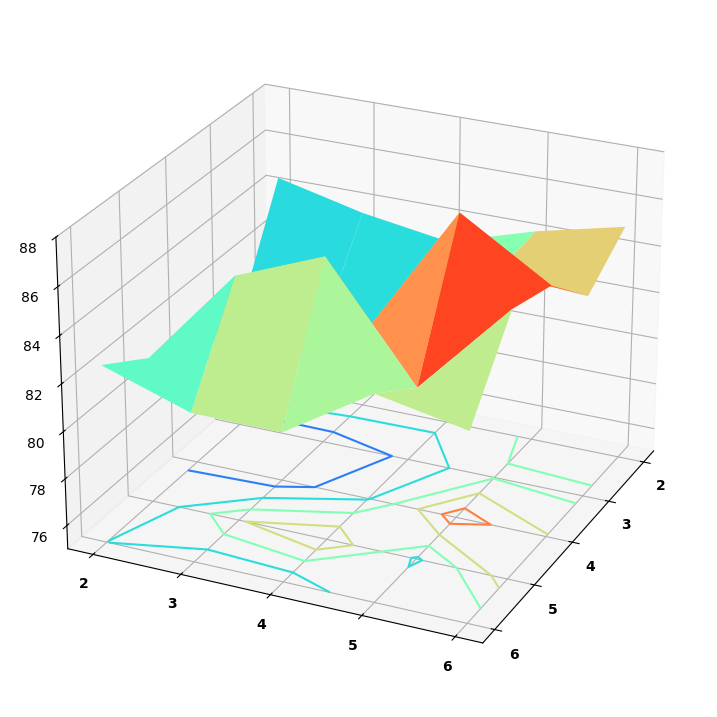

Write the Python code that produced this figure. (Note: this script raises an exception after producing the figure.)
import numpy as np
import matplotlib.pyplot as plt
from mpl_toolkits.mplot3d import Axes3D
from matplotlib import cm
from matplotlib.ticker import LinearLocator, FormatStrFormatter
from matplotlib.ticker import FixedLocator

fig = plt.figure(figsize=(9, 11))
ax = fig.add_subplot(111, projection='3d')
# plt.style.use('seaborn-colorblind')
plt.rcParams['font.sans-serif'] = ['Times New Roman']
tmp_planes = ax.zaxis._PLANES
ax.zaxis._PLANES = (tmp_planes[2], tmp_planes[3],
                    tmp_planes[0], tmp_planes[1],
                    tmp_planes[4], tmp_planes[5])
view_1 = (25, 25)  # 25, 25
init_view = view_1
ax.view_init(*init_view)
X = np.array([1, 2, 3, 4, 5])
Y = np.array([1, 2, 3, 4, 5])
X, Y = np.meshgrid(X, Y)

Z = np.array([
    [84.49, 79.69, 80.94, 81.22, 82.53],
    [83.62, 80.09, 80.14, 85.39, 81.31],
    [83.05, 81.21, 82.38, 86.89, 81.28],
    [84.18, 83.90, 87.89, 82.24, 83.64],
    [85.06, 83.63, 85.60, 86.19, 82.92]
])

plt.yticks([1, 2, 3, 4, 5], ["2", "3", "4", "5", "6"], weight='bold')
plt.xticks([1, 2, 3, 4, 5], ["2", "3", "4", "5", "6"], weight='bold')
ax.set_zlim(75, 88)

surf = ax.plot_surface(X, Y, Z, cstride=1, rstride=1, color=(1, 1, 1, 1), cmap=plt.get_cmap('rainbow'),
                       linewidth=0, vmin=80, vmax=86)
ax.contour(X, Y, Z, zdir = 'z', offset = 75, cmap = plt.get_cmap('rainbow'))

plt.rcParams['xtick.direction'] = 'in'
plt.rcParams['ytick.direction'] = 'in'

ax.w_xaxis.set_pane_color((1.0, 1.0, 1.0, 1.0))
ax.w_yaxis.set_pane_color((1.0, 1.0, 1.0, 1.0))
ax.w_zaxis.set_pane_color((1.0, 1.0, 1.0, 1.0))

ax.zaxis.set_major_locator(LinearLocator(6))  # +1
ax.zaxis.set_major_formatter(FormatStrFormatter('%.01f'))

font1 = {
    'size': 28,
    'rotation': 90,
    'weight': 'bold'
}

cb = plt.colorbar(surf, shrink=1, fraction=0.03, aspect=15, pad=0.05)
for l in cb.ax.yaxis.get_ticklabels():
    l.set_family('Times New Roman')
    l.set_size(25)

plt.xlabel(r'$l_2$', labelpad=16, fontdict={'size': 28})
plt.ylabel(r'$l_1$', labelpad=16, fontdict={'size': 28})
plt.xticks(size=25)
plt.yticks(size=25)
ax.tick_params(axis='z', labelsize=25)

# 指定z轴的刻度位置
ax.zaxis.set_major_locator(FixedLocator([76, 78, 80, 82, 84, 86, 88]))

# 设置z轴的刻度标签
ax.set_zticklabels([76, 78, 80, 82, 84, 86, 88], fontsize=25, weight='bold')
ax.zaxis.set_rotate_label(False)
ax.set_zlabel('ROC-AUC (%)', font1, labelpad=12)

final_output_path = 'BACE_layers.pdf'
plt.savefig(final_output_path, bbox_inches='tight')  # bbox_inches='tight' is used to fit the plot neatly